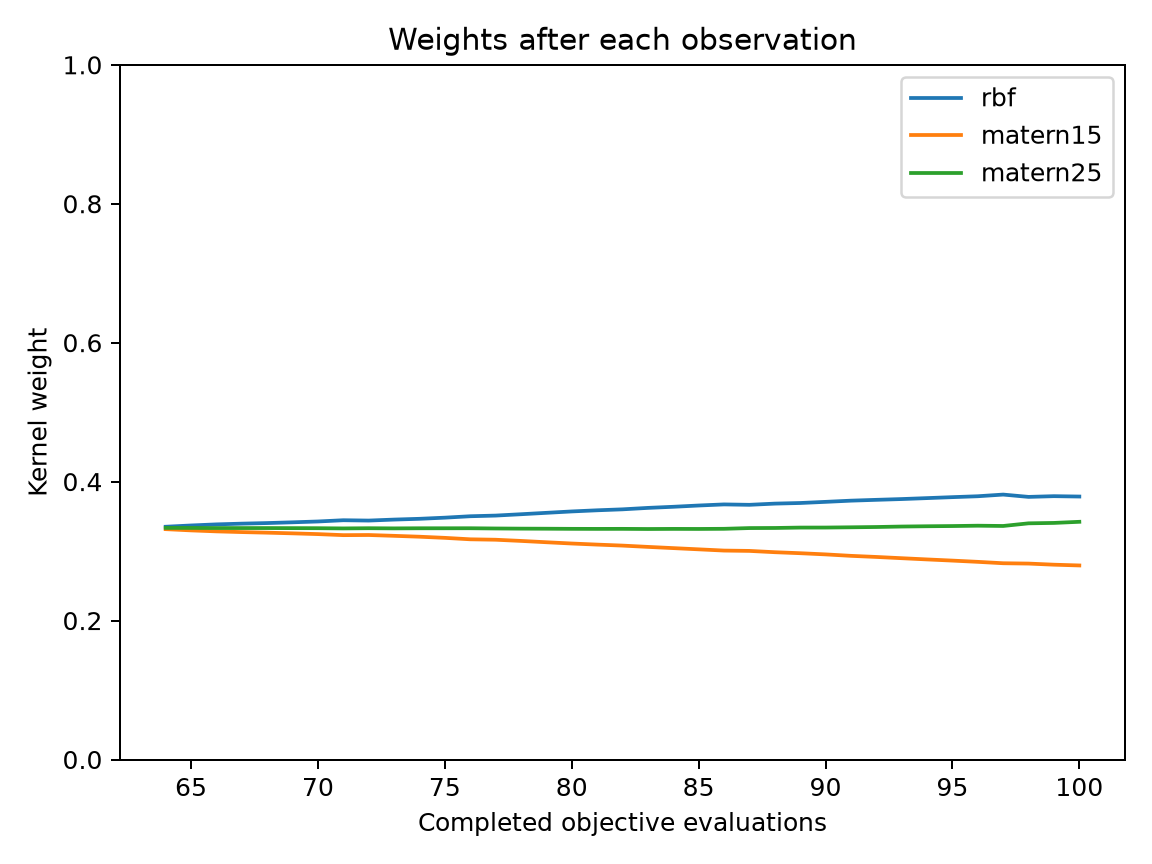

The table this chart was drawn from, first rows:
evaluation, best_objective, normalized_entropy, rbf, matern15, matern25
64, 0.1149, 1, 0.335, 0.3316, 0.3334
65, 0.008185, 1, 0.3369, 0.3298, 0.3333
66, 0.008185, 0.9999, 0.3384, 0.3284, 0.3332
67, 0.003871, 0.9999, 0.3395, 0.3273, 0.3331
68, 0.003871, 0.9999, 0.3403, 0.3265, 0.3331
69, 0.003871, 0.9998, 0.3414, 0.3255, 0.333
70, 0.003871, 0.9998, 0.3426, 0.3244, 0.3329
71, 0.003871, 0.9997, 0.3444, 0.3229, 0.3326
72, 0.003871, 0.9997, 0.3439, 0.3231, 0.3329
73, 0.003871, 0.9996, 0.3454, 0.322, 0.3327
74, 0.003871, 0.9995, 0.3465, 0.3207, 0.3328
75, 0.001644, 0.9994, 0.3481, 0.3191, 0.3328
76, 0.001644, 0.9992, 0.3502, 0.317, 0.3329
77, 0.001644, 0.9992, 0.3511, 0.3163, 0.3325
78, 0.001644, 0.999, 0.3531, 0.3146, 0.3323
79, 0.001644, 0.9988, 0.3551, 0.3127, 0.3322
80, 0.001644, 0.9985, 0.3571, 0.3109, 0.332
81, 0.001644, 0.9983, 0.3587, 0.3093, 0.3319
82, 0.001644, 0.9981, 0.3601, 0.3079, 0.332
83, 0.00137, 0.9978, 0.3622, 0.306, 0.3318
84, 0.00137, 0.9976, 0.3638, 0.3043, 0.3319
85, 0.00137, 0.9973, 0.3656, 0.3025, 0.3319
86, 0.00137, 0.997, 0.3672, 0.3007, 0.3321
87, 0.00137, 0.997, 0.3666, 0.3003, 0.3331
88, 0.00137, 0.9967, 0.3683, 0.2984, 0.3333
89, 0.00137, 0.9964, 0.3692, 0.2969, 0.3338
90, 0.00137, 0.9961, 0.3709, 0.2952, 0.3339
91, 0.00137, 0.9957, 0.3726, 0.2932, 0.3343
92, 0.00137, 0.9954, 0.3738, 0.2916, 0.3347
93, 0.001266, 0.995, 0.3749, 0.2898, 0.3353
94, 0.001266, 0.9946, 0.3763, 0.288, 0.3357
95, 0.001266, 0.9942, 0.3776, 0.2863, 0.3361
96, 0.001266, 0.9938, 0.3789, 0.2845, 0.3365
97, 0.001266, 0.9933, 0.3813, 0.2825, 0.3362
98, 0.001266, 0.9935, 0.378, 0.282, 0.34
99, 0.001266, 0.9932, 0.379, 0.2804, 0.3405
100, 0.0005796, 0.993, 0.3785, 0.2793, 0.3422
